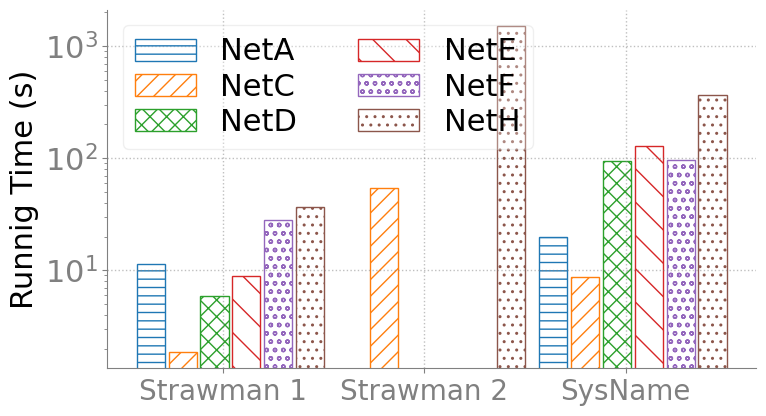

This figure's Python source:
import matplotlib.pyplot as plt
import numpy as np

# %% Style
SECONDARY_COLOR = "#808080"
FONT_SIZE_SM = 18
FONT_SIZE_MD = 20
FONT_SIZE_LG = 22
COLORS = [
    "tab:blue",
    "tab:orange",
    "tab:green",
    "tab:red",
    "tab:purple",
    "tab:brown",
    "tab:pink",
    "tab:gray",
    "tab:olive",
    "tab:cyan",
]
HATCHS = ["--", "//", "xx", "\\", "oo", "..", "+", "O", "*"]

plt.rcParams.update(
    {
        "figure.figsize": (8, 4.5),
        "font.size": FONT_SIZE_SM,
        "axes.titlesize": FONT_SIZE_LG,
        "axes.labelsize": FONT_SIZE_LG,
        "font.family": "Calibri",
        "legend.framealpha": 0.5,
        "legend.fontsize": FONT_SIZE_SM,
        "axes.spines.right": False,
        "axes.spines.top": False,
        "axes.edgecolor": SECONDARY_COLOR,
        "xtick.color": SECONDARY_COLOR,
        "ytick.color": SECONDARY_COLOR,
        "xtick.labelsize": FONT_SIZE_LG,
        "ytick.labelsize": FONT_SIZE_LG,
        "grid.color": SECONDARY_COLOR,
        "grid.linestyle": ":",
        "grid.linewidth": 1,
        # enable grid
        "axes.grid": True,
        # disable x axis grid
        "axes.grid.axis": "y",
    }
)

if __name__ == "__main__":
    fig = plt.figure()
    ax = fig.add_subplot()

    x_labels = ["Strawman 1", "Strawman 2", "SysName"]
    # company_y = [0.0,0.42857]
    # bics_y = [0.141558,0.17316]
    # ft4_y = [0, 0.1]
    ydata = [
        [11.2569, 0, 19.74724126, "NetA"],
        [1.863154411, 54.23296475, 8.67975831, "NetC"],
        [5.926, 0, 95.06913829, "NetD"],
        [8.80270767211914, 0, 127.376965, "NetE"],
        [27.794716119766235, 0, 97.21673679351807, "NetF"],
        [36.32763934, 1504.752453804016, 365.1277802, "NetH"],
        # [0.04523809524,0.05428571429, 1, 'NetE'],
        # [0.0582278481,0.05907172996, 1, 'NetF'],
        # [0,0, 1, 'NetG'],
        # [0,0, 1, 'NetH'],
        # [1,1, 1, 'NetI'],
    ]

    ax.grid(True, alpha=0.5)
    for idx in range(0, len(ydata)):
        hdl = ax.bar(
            [i - 0.36 + idx * (0.95 / len(ydata)) for i in range(0, len(x_labels))],
            ydata[idx][0 : len(x_labels)],
            align="center",
            hatch=HATCHS[idx],
            color="none",
            edgecolor=COLORS[idx],
            width=0.14,
            label=ydata[idx][-1],
        )

    ax.set_xticks(np.arange(len(x_labels)))
    ax.set_xticklabels(x_labels, fontsize=20)
    ax.set_ylabel("Runnig Time (s)")
    # ax.set_ylim(0, 1.1)
    ax.set_yscale("log")

    ax.legend(framealpha=0.3, prop={"size": 22}, draggable=True, ncols=2, labelspacing=0.2)
    plt.tight_layout()
    plt.show()
